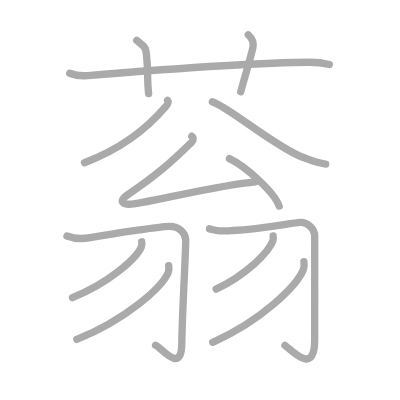
t = 0.00 s
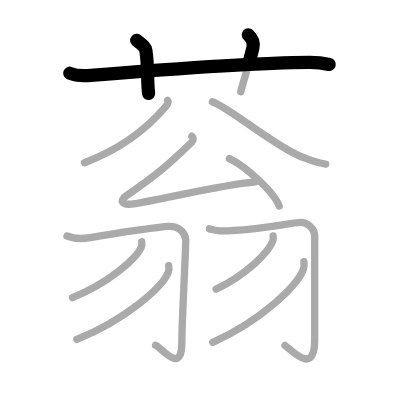
t = 2.50 s
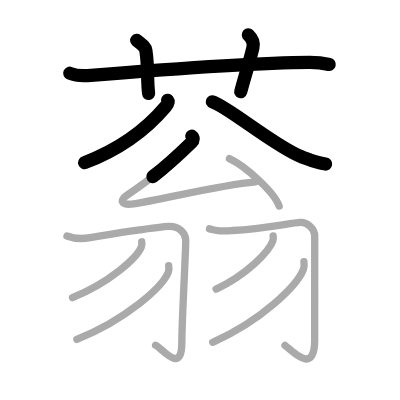
t = 5.25 s
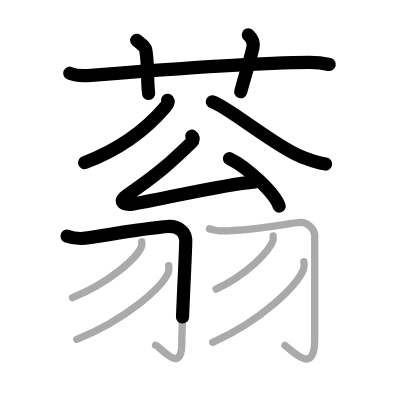
t = 7.75 s
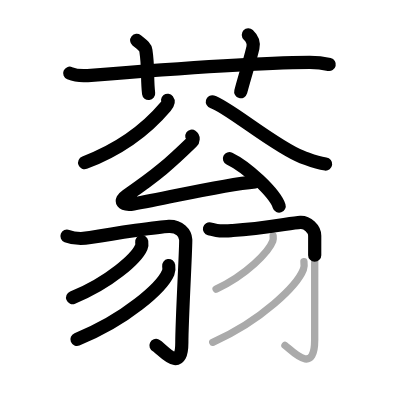
t = 10.50 s
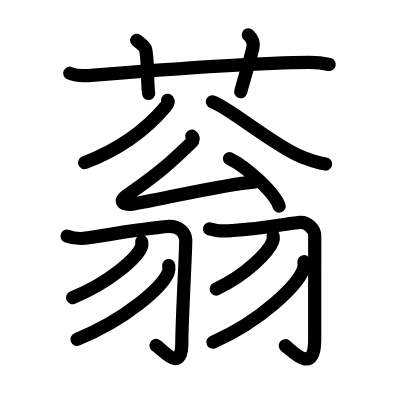
t = 13.00 s

The animated SVG that drew these frames (rendered in a browser with its animation timeline set to each time). Animation: 13 SMIL elements (animate=13); one cycle of 13.00 s.

<?xml version="1.0" standalone="no"?>
<!DOCTYPE svg PUBLIC "-//W3C//DTD SVG 1.1//EN"   "http://www.w3.org/Graphics/SVG/1.1/DTD/svg11.dtd">
<svg width="400px" height="400px"  version="1.1" xmlns="http://www.w3.org/2000/svg">
  <defs>
    <marker id="Triangle" viewBox="0 0 10 10" refX="0" refY="5" markerUnits="strokeWidth" markerWidth="3" style="stroke-opacity:0%;fill:#aaaaaa;" markerHeight="2" orient="auto">
      <path d="M 0 0 L 10 5 L 0 10 z" />
    </marker>
    
    <marker id="Arrow" viewBox="0 0 10 10" refX="5" refY="5" markerUnits="strokeWidth" markerWidth="1.8" style="stroke-opacity:0%;fill:#770000;" markerHeight="2" orient="auto">
      <path d="M 0 4 L 6 4 L 4 1 L 10 5 L 4 9 L 6 6 L 0 6 z" />
        <circle cx="5" cy="5" r="5" />
      </marker>
    
    <marker id="TriangleRed" viewBox="0 0 10 10" refX="0" refY="5" markerUnits="strokeWidth" markerWidth="3" style="stroke-opacity:0%;fill:#CC0000;" markerHeight="2" orient="auto">
      <path d="M 0 0 L 10 5 L 0 10 z" />
    </marker>
    
    <marker id="ArrowRed" viewBox="0 0 10 10" refX="5" refY="5" markerUnits="strokeWidth" markerWidth="1.8" style="stroke-opacity:0%;fill:#CC0000;" markerHeight="2" orient="auto">
      <path d="M 0 4 L 6 4 L 4 1 L 10 5 L 4 9 L 6 6 L 0 6 z" />
        <circle cx="5" cy="5" r="5" />
      </marker>
    
  </defs>
  
  <path style="fill:#ffffff; fill-opacity:100%; fill-rule:evenodd; stroke-width:0;" d="M 0 0 L 400px 0 L 400px 400px L 0 400px L 0 0" />

  <g transform="scale(3.6697247706422 3.6697247706422)">
<path style="fill:none; fill-opacity:0%; fill-rule:evenodd; stroke:#aaaaaa; stroke-opacity:100%; stroke-width: 1.5pt; stroke-linejoin:round; stroke-linecap:round;" d="M19 19.96c1.55 0.63 3.34 0.75 4.89 0.63c14.21-1.15 44.06-3.54 60.44-3.62c2.58-0.01 4.12 0.3 5.41 0.61"></path>
<path style="fill:none; fill-opacity:0%; fill-rule:evenodd; stroke:#aaaaaa; stroke-opacity:100%; stroke-width: 1.5pt; stroke-linejoin:round; stroke-linecap:round;" d="M37.25 11c1.75 1.43 2.37 1.86 2.5 2.75c0.75 5 0.25 7.5 0.75 11.75"></path>
<path style="fill:none; fill-opacity:0%; fill-rule:evenodd; stroke:#aaaaaa; stroke-opacity:100%; stroke-width: 1.5pt; stroke-linejoin:round; stroke-linecap:round;" d="M67.67 9.5c0.93 0.87 1.55 2.2 1.25 3.49c-0.93 3.93-1.97 6.99-3.32 12.01"></path>
<path style="fill:none; fill-opacity:0%; fill-rule:evenodd; stroke:#aaaaaa; stroke-opacity:100%; stroke-width: 1.5pt; stroke-linejoin:round; stroke-linecap:round;" d="M45.67 27.35c0.39 0.51-0.02 1.1-0.54 1.71c-3.74 4.43-10.79 10.99-22.11 15.28"></path>
<path style="fill:none; fill-opacity:0%; fill-rule:evenodd; stroke:#aaaaaa; stroke-opacity:100%; stroke-width: 1.5pt; stroke-linejoin:round; stroke-linecap:round;" d="M57.87 27.75c3.98 1.08 17.24 12.33 24.42 15.02c2.78 1.04 3.77 1.59 6.46 1.93"></path>
<path style="fill:none; fill-opacity:0%; fill-rule:evenodd; stroke:#aaaaaa; stroke-opacity:100%; stroke-width: 1.5pt; stroke-linejoin:round; stroke-linecap:round;" d="M52.27 37.12c0.53 0.35 0.42 1.19-0.01 1.61c-5.86 5.71-9.45 8.89-17.8 14.58c-2.03 1.39-1.3 2.76 1.96 2.24c9.08-1.46 23.39-5.16 33.22-6.01"></path>
<path style="fill:none; fill-opacity:0%; fill-rule:evenodd; stroke:#aaaaaa; stroke-opacity:100%; stroke-width: 1.5pt; stroke-linejoin:round; stroke-linecap:round;" d="M62.52 43.22c4.78 2.28 12.36 9.39 13.55 12.94"></path>
<path style="fill:none; fill-opacity:0%; fill-rule:evenodd; stroke:#aaaaaa; stroke-opacity:100%; stroke-width: 1.5pt; stroke-linejoin:round; stroke-linecap:round;" d="M18.25 64.32c1.75 0.68 3.5 0.93 6.33 0.43c7.1-1.25 18.89-2.97 21.42-3.07c2.86-0.11 4.52 1.86 4.61 3.61c0.1 1.94-1.06 21.87-1.06 28.03c0 9.18-5.75 1.16-7.17 0.78"></path>
<path style="fill:none; fill-opacity:0%; fill-rule:evenodd; stroke:#aaaaaa; stroke-opacity:100%; stroke-width: 1.5pt; stroke-linejoin:round; stroke-linecap:round;" d="M38.62 65.88c0.05 0.36 0.11 0.93-0.11 1.44c-1.29 3.04-8.66 9.7-18.76 13.78"></path>
<path style="fill:none; fill-opacity:0%; fill-rule:evenodd; stroke:#aaaaaa; stroke-opacity:100%; stroke-width: 1.5pt; stroke-linejoin:round; stroke-linecap:round;" d="M45.97 72.38c0.07 0.47 0.15 1.22-0.14 1.9c-1.71 4.01-11.5 12.82-24.9 18.2"></path>
<path style="fill:none; fill-opacity:0%; fill-rule:evenodd; stroke:#aaaaaa; stroke-opacity:100%; stroke-width: 1.5pt; stroke-linejoin:round; stroke-linecap:round;" d="M57.09 62.36c2.76 0.67 2.28 0.67 6.33 0.45c8.23-0.45 15.91-2.07 18.43-2.21c1.9-0.1 3.91 1.79 3.91 3.65c0 2.96-0.01 22.07-0.01 28.41c0 9.84-6.25 2.84-8.1 1.46"></path>
<path style="fill:none; fill-opacity:0%; fill-rule:evenodd; stroke:#aaaaaa; stroke-opacity:100%; stroke-width: 1.5pt; stroke-linejoin:round; stroke-linecap:round;" d="M74.43 64.3c0.04 0.34 0.09 0.88-0.09 1.37c-1.06 2.89-7.14 9.22-15.46 13.1"></path>
<path style="fill:none; fill-opacity:0%; fill-rule:evenodd; stroke:#aaaaaa; stroke-opacity:100%; stroke-width: 1.5pt; stroke-linejoin:round; stroke-linecap:round;" d="M82.82 71.32c0.07 0.51 0.15 1.33-0.14 2.08c-1.69 4.38-11.41 13.99-24.71 19.87"></path>

<path style="fill:none; fill-opacity:0%; fill-rule:evenodd; stroke:#000000; stroke-opacity:100%; stroke-width: 2.7pt; stroke-linejoin:round; stroke-linecap:round;" d="M19 19.96c1.55 0.63 3.34 0.75 4.89 0.63c14.21-1.15 44.06-3.54 60.44-3.62c2.58-0.01 4.12 0.3 5.41 0.61" pathLength="100" stroke-dashoffset="100" stroke-dasharray="100 105"><animate id="dashAnim1" attributeName="stroke-dashoffset" from="100" to="0" dur="1s" calcMode="linear" fill="freeze"/></path>
<path style="fill:none; fill-opacity:0%; fill-rule:evenodd; stroke:#000000; stroke-opacity:100%; stroke-width: 2.7pt; stroke-linejoin:round; stroke-linecap:round;" d="M37.25 11c1.75 1.43 2.37 1.86 2.5 2.75c0.75 5 0.25 7.5 0.75 11.75" pathLength="100" stroke-dashoffset="100" stroke-dasharray="100 105"><animate id="dashAnim2" attributeName="stroke-dashoffset" from="100" to="0" dur="1s" calcMode="linear" begin="dashAnim1.end" fill="freeze"/></path>
<path style="fill:none; fill-opacity:0%; fill-rule:evenodd; stroke:#000000; stroke-opacity:100%; stroke-width: 2.7pt; stroke-linejoin:round; stroke-linecap:round;" d="M67.67 9.5c0.93 0.87 1.55 2.2 1.25 3.49c-0.93 3.93-1.97 6.99-3.32 12.01" pathLength="100" stroke-dashoffset="100" stroke-dasharray="100 105"><animate id="dashAnim3" attributeName="stroke-dashoffset" from="100" to="0" dur="1s" calcMode="linear" begin="dashAnim2.end" fill="freeze"/></path>
<path style="fill:none; fill-opacity:0%; fill-rule:evenodd; stroke:#000000; stroke-opacity:100%; stroke-width: 2.7pt; stroke-linejoin:round; stroke-linecap:round;" d="M45.67 27.35c0.39 0.51-0.02 1.1-0.54 1.71c-3.74 4.43-10.79 10.99-22.11 15.28" pathLength="100" stroke-dashoffset="100" stroke-dasharray="100 105"><animate id="dashAnim4" attributeName="stroke-dashoffset" from="100" to="0" dur="1s" calcMode="linear" begin="dashAnim3.end" fill="freeze"/></path>
<path style="fill:none; fill-opacity:0%; fill-rule:evenodd; stroke:#000000; stroke-opacity:100%; stroke-width: 2.7pt; stroke-linejoin:round; stroke-linecap:round;" d="M57.87 27.75c3.98 1.08 17.24 12.33 24.42 15.02c2.78 1.04 3.77 1.59 6.46 1.93" pathLength="100" stroke-dashoffset="100" stroke-dasharray="100 105"><animate id="dashAnim5" attributeName="stroke-dashoffset" from="100" to="0" dur="1s" calcMode="linear" begin="dashAnim4.end" fill="freeze"/></path>
<path style="fill:none; fill-opacity:0%; fill-rule:evenodd; stroke:#000000; stroke-opacity:100%; stroke-width: 2.7pt; stroke-linejoin:round; stroke-linecap:round;" d="M52.27 37.12c0.53 0.35 0.42 1.19-0.01 1.61c-5.86 5.71-9.45 8.89-17.8 14.58c-2.03 1.39-1.3 2.76 1.96 2.24c9.08-1.46 23.39-5.16 33.22-6.01" pathLength="100" stroke-dashoffset="100" stroke-dasharray="100 105"><animate id="dashAnim6" attributeName="stroke-dashoffset" from="100" to="0" dur="1s" calcMode="linear" begin="dashAnim5.end" fill="freeze"/></path>
<path style="fill:none; fill-opacity:0%; fill-rule:evenodd; stroke:#000000; stroke-opacity:100%; stroke-width: 2.7pt; stroke-linejoin:round; stroke-linecap:round;" d="M62.52 43.22c4.78 2.28 12.36 9.39 13.55 12.94" pathLength="100" stroke-dashoffset="100" stroke-dasharray="100 105"><animate id="dashAnim7" attributeName="stroke-dashoffset" from="100" to="0" dur="1s" calcMode="linear" begin="dashAnim6.end" fill="freeze"/></path>
<path style="fill:none; fill-opacity:0%; fill-rule:evenodd; stroke:#000000; stroke-opacity:100%; stroke-width: 2.7pt; stroke-linejoin:round; stroke-linecap:round;" d="M18.25 64.32c1.75 0.68 3.5 0.93 6.33 0.43c7.1-1.25 18.89-2.97 21.42-3.07c2.86-0.11 4.52 1.86 4.61 3.61c0.1 1.94-1.06 21.87-1.06 28.03c0 9.18-5.75 1.16-7.17 0.78" pathLength="100" stroke-dashoffset="100" stroke-dasharray="100 105"><animate id="dashAnim8" attributeName="stroke-dashoffset" from="100" to="0" dur="1s" calcMode="linear" begin="dashAnim7.end" fill="freeze"/></path>
<path style="fill:none; fill-opacity:0%; fill-rule:evenodd; stroke:#000000; stroke-opacity:100%; stroke-width: 2.7pt; stroke-linejoin:round; stroke-linecap:round;" d="M38.62 65.88c0.05 0.36 0.11 0.93-0.11 1.44c-1.29 3.04-8.66 9.7-18.76 13.78" pathLength="100" stroke-dashoffset="100" stroke-dasharray="100 105"><animate id="dashAnim9" attributeName="stroke-dashoffset" from="100" to="0" dur="1s" calcMode="linear" begin="dashAnim8.end" fill="freeze"/></path>
<path style="fill:none; fill-opacity:0%; fill-rule:evenodd; stroke:#000000; stroke-opacity:100%; stroke-width: 2.7pt; stroke-linejoin:round; stroke-linecap:round;" d="M45.97 72.38c0.07 0.47 0.15 1.22-0.14 1.9c-1.71 4.01-11.5 12.82-24.9 18.2" pathLength="100" stroke-dashoffset="100" stroke-dasharray="100 105"><animate id="dashAnim10" attributeName="stroke-dashoffset" from="100" to="0" dur="1s" calcMode="linear" begin="dashAnim9.end" fill="freeze"/></path>
<path style="fill:none; fill-opacity:0%; fill-rule:evenodd; stroke:#000000; stroke-opacity:100%; stroke-width: 2.7pt; stroke-linejoin:round; stroke-linecap:round;" d="M57.09 62.36c2.76 0.67 2.28 0.67 6.33 0.45c8.23-0.45 15.91-2.07 18.43-2.21c1.9-0.1 3.91 1.79 3.91 3.65c0 2.96-0.01 22.07-0.01 28.41c0 9.84-6.25 2.84-8.1 1.46" pathLength="100" stroke-dashoffset="100" stroke-dasharray="100 105"><animate id="dashAnim11" attributeName="stroke-dashoffset" from="100" to="0" dur="1s" calcMode="linear" begin="dashAnim10.end" fill="freeze"/></path>
<path style="fill:none; fill-opacity:0%; fill-rule:evenodd; stroke:#000000; stroke-opacity:100%; stroke-width: 2.7pt; stroke-linejoin:round; stroke-linecap:round;" d="M74.43 64.3c0.04 0.34 0.09 0.88-0.09 1.37c-1.06 2.89-7.14 9.22-15.46 13.1" pathLength="100" stroke-dashoffset="100" stroke-dasharray="100 105"><animate id="dashAnim12" attributeName="stroke-dashoffset" from="100" to="0" dur="1s" calcMode="linear" begin="dashAnim11.end" fill="freeze"/></path>
<path style="fill:none; fill-opacity:0%; fill-rule:evenodd; stroke:#000000; stroke-opacity:100%; stroke-width: 2.7pt; stroke-linejoin:round; stroke-linecap:round;" d="M82.82 71.32c0.07 0.51 0.15 1.33-0.14 2.08c-1.69 4.38-11.41 13.99-24.71 19.87" pathLength="100" stroke-dashoffset="100" stroke-dasharray="100 105"><animate id="dashAnim13" attributeName="stroke-dashoffset" from="100" to="0" dur="1s" calcMode="linear" begin="dashAnim12.end" fill="freeze"/></path>

</g>

</svg>  
          
